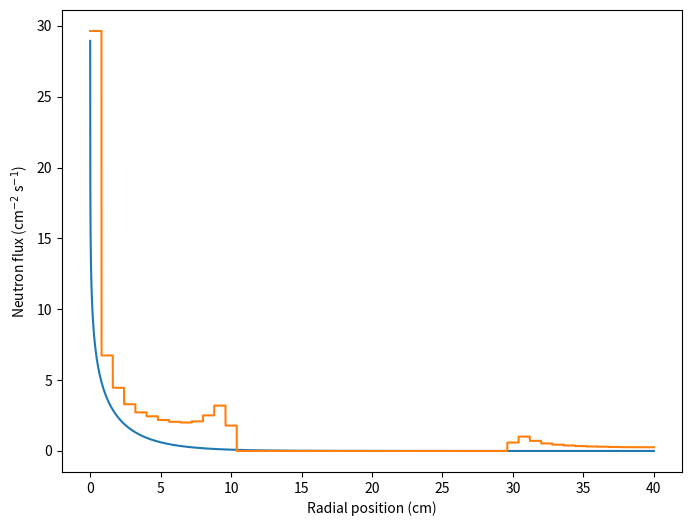
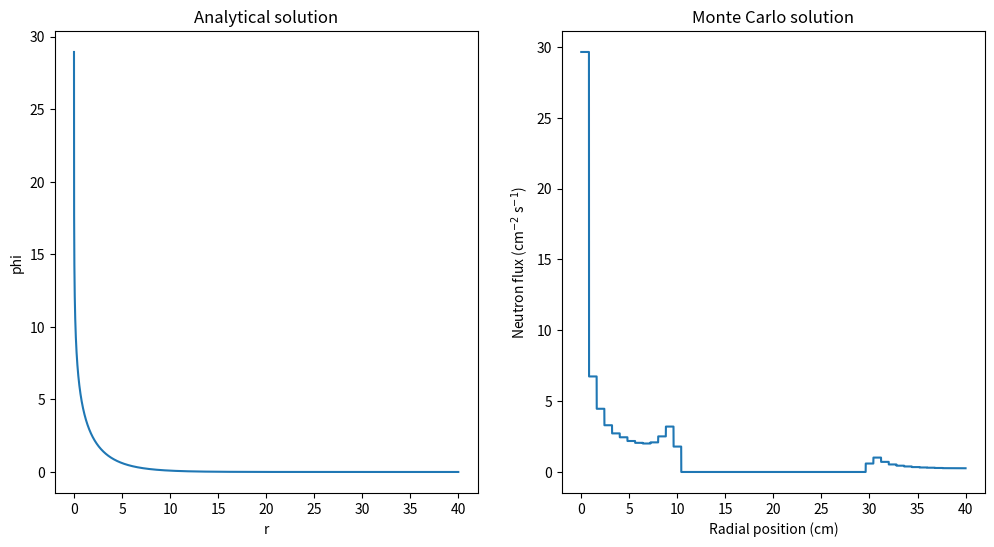

Python code for these plots, in order:
import numpy as np
import matplotlib.pyplot as plt
from scipy.special import k0, i0

# Define the parameters
a = 40
So = 20     # neutrons/second
D = 1
sigma_a = 0.1    #Macroscopic absorption crosssection
L = np.sqrt(D / sigma_a)  # Diffusion length
mean_free_path = 1/ (sigma_a)

# Create a grid of points
r = np.linspace(0, a, num = 100000)
#dr = r[1] - r[0]
# Initialize the solutions as arrays equal to r in lengths
phi_analytical = np.zeros(len(r))
phi_montecarlo = np.zeros(len(r))

# Calculate the analytical solution
phi_analytical = So / (2 * np.pi * D) * (k0(r / L) - i0(r / L) * k0(a / L) / i0(a / L))

# bin boundaries and widths for Monte Carlo simulation
n_bins = 50
bin_boundaries = np.linspace(0, a, n_bins+1)
bin_widths = np.diff(bin_boundaries)

# Compute bin volumes, where pi* (r1^2-r2^2) would equal the volume of a cylindircal shell
bin_volumes = np.pi*(bin_boundaries[1:]**2 - bin_boundaries[:-1]**2)

# Initialize neutron flux array for Monte Carlo simulation
flux = np.zeros(n_bins)

# Initialize positions and directions of particles for Monte Carlo simulation
n_particles = 100000
positions = np.zeros(n_particles)
directions = np.random.uniform(0, 2*np.pi, n_particles)

# Perform Monte Carlo simulation
for i in range(n_particles):
    #Hashing out the section below for now because it's not working
    # Compute distance traveled
    #if i == 0:
    #    distance_traveled = positions[i]
    #else:
    #    distance_traveled = positions[i] - positions[i-1]

    # Move particle a small distance
    pos = positions[i] + mean_free_path * np.cos(directions[i])  # getting the position of the neutron in the x direction and mean free path, maybe try some other approaches

    # Check if particle is outside the cylinder
    if pos > a:
        continue

    # Compute bin index based on position
    bin_index = int(pos / (bin_widths[0]))

    # Compute weight based on distance traveled
    #weight = (sigma_a*np.exp(-sigma_a*pos)) #* dr
    #weight = 1.0               #Removing the weight for trial right now current considerations: not using mean free path, using probabilities
    weight = So/(4*np.pi*D)

    # Add contribution to neutron flux
    flux[bin_index] += weight

    # Scatter particle
#directions[i] += np.random.normal(scale=np.sqrt(D/L))

# Normalize neutron flux by bin width and volume
#flux *= So
flux /= bin_widths*bin_volumes*n_particles

# Compute Monte Carlo solution by averaging over adjacent bins
for i in range(len(r)):
    bin_index = int(r[i]/(bin_widths[0]))
    if bin_index+1 >= n_bins:
        bin_index = n_bins-2
    phi_montecarlo[i] = 0.5*(flux[bin_index] + flux[bin_index+1])*1000  # the 1000 is to make the units similar

# Plot the solutions together
fig, ax = plt.subplots(figsize=(8,6))
ax.plot(r, phi_analytical, label='Analytical')
ax.plot(r, phi_montecarlo, label='Monte Carlo')
ax.set_xlabel('Radial position (cm)')
ax.set_ylabel('Neutron flux (cm$^{-2}$ s$^{-1}$)')
# Plot the solutions side by side
fig, axs = plt.subplots(1, 2, figsize=(12, 6))
axs[0].plot(r, phi_analytical)
axs[0].set_xlabel("r")
axs[0].set_ylabel("phi")
axs[0].set_title("Analytical solution")
axs[1].plot(r, phi_montecarlo)
axs[1].set_xlabel('Radial position (cm)')
axs[1].set_ylabel('Neutron flux (cm$^{-2}$ s$^{-1}$)')
axs[1].set_title('Monte Carlo solution')
plt.show()



